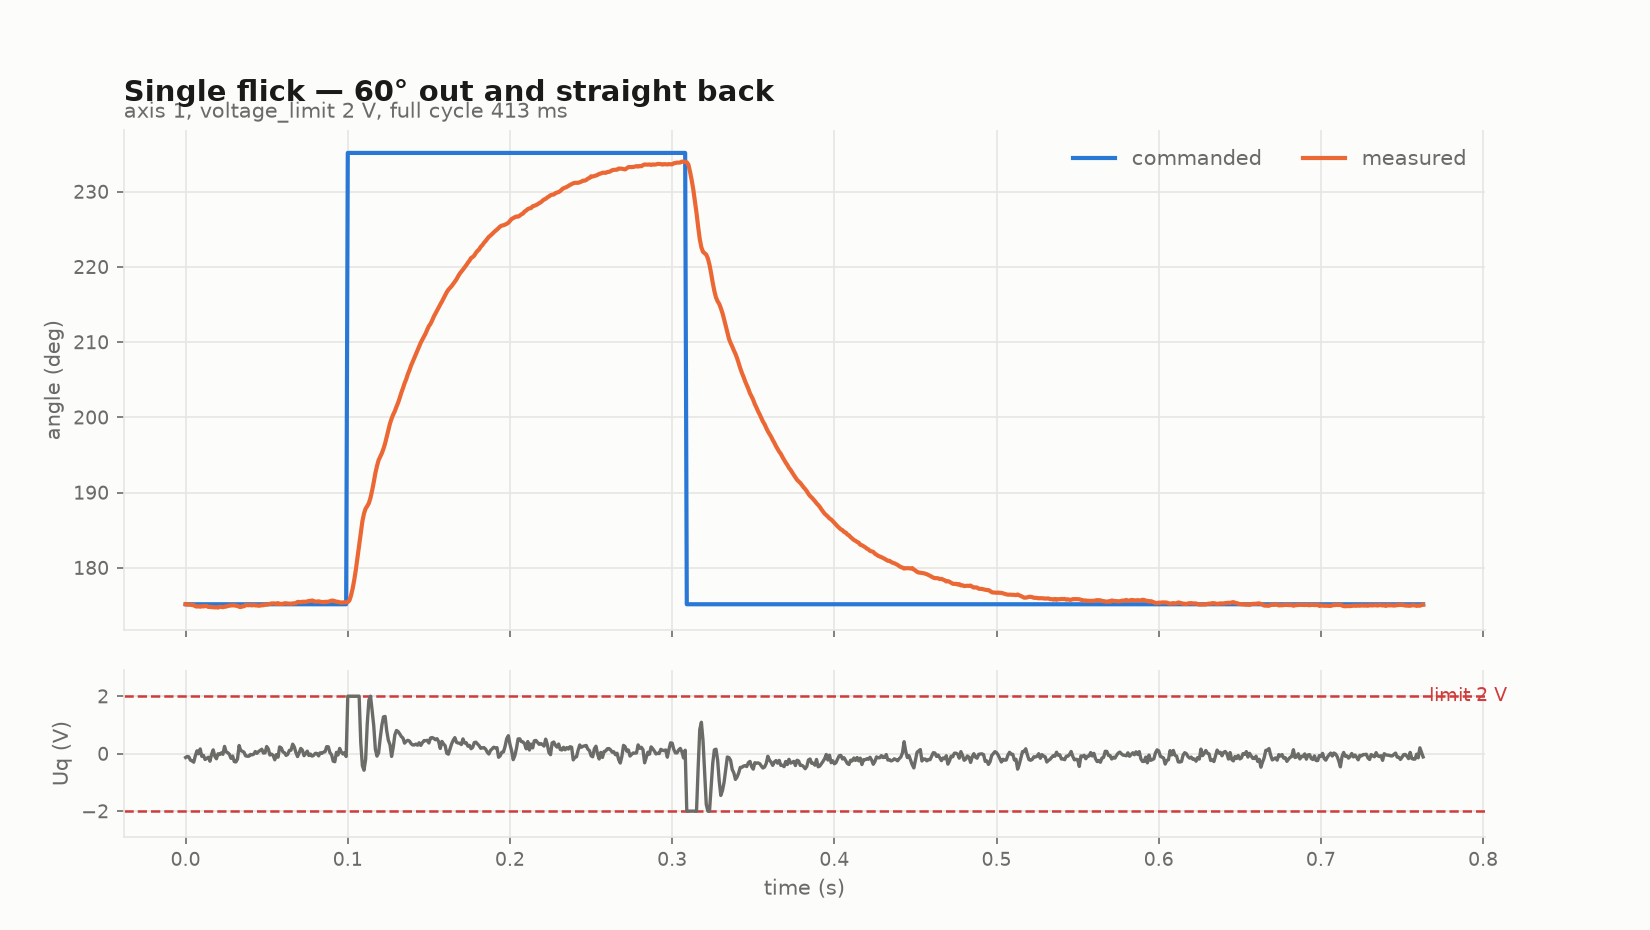

Source data for this figure (header and first rows):
F: single flick, +60 deg out and back, voltage_limit 2.00 V
# run=flick voltage_limit=2.00 velocity_…
t_ms, phase, flick, target_deg, angle_deg, vel_rpm, uq_v
0.040, 3, 0, 175.1, 175.1, 3.273, -0.1337
1.001, 3, 0, 175.1, 175.1, 1.748, -0.0975
2.000, 3, 0, 175.1, 175.1, 2.381, -0.1109
3.038, 3, 0, 175.1, 175.1, 4.822, -0.2283
4.037, 3, 0, 175.1, 175, 4.669, -0.2549
5.037, 3, 0, 175.1, 175, 5.501, -0.2968
6.036, 3, 0, 175.1, 174.9, 0.670, -0.0737
7.035, 3, 0, 175.1, 174.8, -1.672, 0.0980
8.035, 3, 0, 175.1, 174.9, 0.883, -0.0050
9.034, 3, 0, 175.1, 174.8, -2.498, 0.1644
10.03, 3, 0, 175.1, 174.9, 2.263, -0.0957
11.03, 3, 0, 175.1, 174.9, 1.281, -0.0598
12.03, 3, 0, 175.1, 174.9, 4.767, -0.2040
13.03, 3, 0, 175.1, 174.9, 3.996, -0.1639
14.03, 3, 0, 175.1, 174.8, 2.578, -0.1248
15.03, 3, 0, 175.1, 174.8, 4.884, -0.2637
16.03, 3, 0, 175.1, 174.8, 1.423, -0.0271
17.03, 3, 0, 175.1, 174.7, -1.040, 0.1322
18.03, 3, 0, 175.1, 174.7, 2.614, -0.0892
19.03, 3, 0, 175.1, 174.7, 4.265, -0.1780
20.03, 3, 0, 175.1, 174.7, 0.463, -0.0036
21.03, 3, 0, 175.1, 174.8, 1.674, -0.0316
22.03, 3, 0, 175.1, 174.8, 0.984, 0.0259
23.03, 3, 0, 175.1, 174.7, 0.468, -0.0239
24.02, 3, 0, 175.1, 174.8, -4.051, 0.2523
25.02, 3, 0, 175.1, 174.8, -0.842, 0.0616
26.02, 3, 0, 175.1, 174.9, 0.036, 0.0325
27.02, 3, 0, 175.1, 174.9, 1.130, -0.0222
28.02, 3, 0, 175.1, 175, 2.924, -0.1642
29.02, 3, 0, 175.1, 175, 1.157, -0.0828
30.02, 3, 0, 175.1, 175, 5.353, -0.2758
31.02, 3, 0, 175.1, 174.9, 5.182, -0.2886
32.02, 3, 0, 175.1, 174.9, 3.816, -0.1876
33.02, 3, 0, 175.1, 174.8, -4.884, 0.2831
34.02, 3, 0, 175.1, 174.8, -1.652, 0.1082
35.02, 3, 0, 175.1, 174.9, -1.575, 0.0822
36.02, 3, 0, 175.1, 174.9, -0.844, 0.0516
37.02, 3, 0, 175.1, 175, 1.952, -0.0755
38.02, 3, 0, 175.1, 175, 1.833, -0.0908
39.02, 3, 0, 175.1, 175, 1.441, -0.0902
40.02, 3, 0, 175.1, 175, 0.446, -0.0277
41.02, 3, 0, 175.1, 175, 0.702, -0.0427
42.01, 3, 0, 175.1, 175.1, 0.825, -0.0180
43.01, 3, 0, 175.1, 175, -1.557, 0.0736
44.01, 3, 0, 175.1, 175, -0.478, 0.0102
45.01, 3, 0, 175.1, 174.9, -1.767, 0.0744
46.01, 3, 0, 175.1, 175, -2.306, 0.1139
47.01, 3, 0, 175.1, 175, -2.475, 0.1530
48.01, 3, 0, 175.1, 175, -0.545, 0.0208
49.01, 3, 0, 175.1, 175.1, -0.260, 0.0271
50.01, 3, 0, 175.1, 175.1, -4.966, 0.2474
51.01, 3, 0, 175.1, 175.1, -2.836, 0.1654
52.01, 3, 0, 175.1, 175.2, 0.352, -0.0474
53.01, 3, 0, 175.1, 175.3, 0.505, -0.0154
54.01, 3, 0, 175.1, 175.3, 0.968, -0.0626
55.01, 3, 0, 175.1, 175.3, 3.688, -0.2127
56.01, 3, 0, 175.1, 175.2, -0.304, -0.0338
57.01, 3, 0, 175.1, 175.3, 2.295, -0.1233
... 707 more rows
